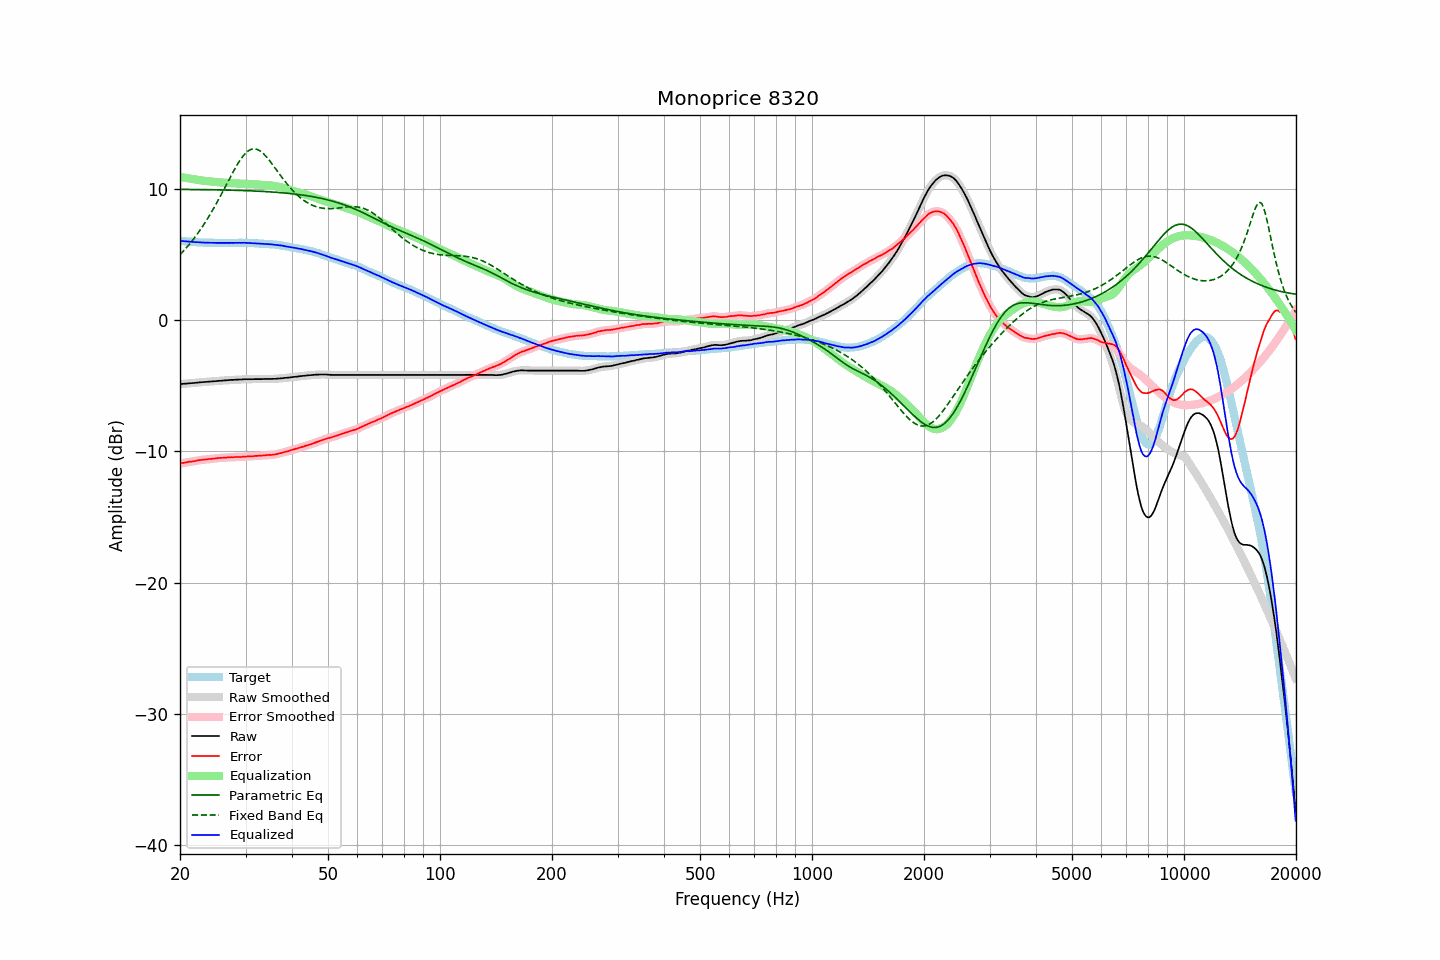

Data behind this chart, as committed beside it:
frequency, raw, error, smoothed, error_smoothed, equalization, parametric_eq, fixed_band_eq, equalized_raw, equalized_smoothed, target
20.00, -4.87, -10.91, -4.87, -10.91, 10.91, 9.96, 4.99, 6.04, 6.04, 6.04
20.20, -4.86, -10.89, -4.86, -10.89, 10.89, 9.96, 5.12, 6.03, 6.03, 6.03
20.40, -4.85, -10.87, -4.85, -10.87, 10.87, 9.96, 5.25, 6.02, 6.02, 6.02
20.61, -4.84, -10.85, -4.84, -10.85, 10.85, 9.96, 5.38, 6.01, 6.01, 6.01
20.81, -4.83, -10.82, -4.83, -10.82, 10.83, 9.96, 5.52, 6.00, 6.00, 5.99
21.02, -4.82, -10.80, -4.82, -10.80, 10.81, 9.96, 5.66, 5.99, 5.99, 5.98
21.23, -4.81, -10.78, -4.81, -10.79, 10.79, 9.96, 5.81, 5.98, 5.98, 5.97
21.44, -4.80, -10.78, -4.80, -10.77, 10.77, 9.96, 5.96, 5.97, 5.97, 5.98
21.66, -4.79, -10.75, -4.79, -10.76, 10.75, 9.95, 6.11, 5.96, 5.96, 5.96
21.87, -4.78, -10.74, -4.78, -10.74, 10.73, 9.95, 6.27, 5.95, 5.95, 5.96
22.09, -4.77, -10.71, -4.76, -10.71, 10.71, 9.95, 6.44, 5.94, 5.94, 5.94
22.31, -4.75, -10.68, -4.75, -10.69, 10.69, 9.95, 6.61, 5.94, 5.94, 5.93
22.54, -4.74, -10.66, -4.74, -10.66, 10.67, 9.95, 6.78, 5.93, 5.93, 5.92
22.76, -4.73, -10.65, -4.73, -10.65, 10.65, 9.95, 6.95, 5.92, 5.92, 5.92
22.99, -4.72, -10.63, -4.72, -10.63, 10.63, 9.94, 7.13, 5.92, 5.92, 5.91
23.22, -4.71, -10.61, -4.71, -10.62, 10.62, 9.94, 7.32, 5.91, 5.91, 5.90
23.45, -4.70, -10.61, -4.70, -10.60, 10.60, 9.94, 7.51, 5.91, 5.91, 5.91
23.69, -4.69, -10.59, -4.69, -10.59, 10.59, 9.94, 7.71, 5.90, 5.90, 5.90
23.92, -4.68, -10.57, -4.68, -10.58, 10.58, 9.94, 7.90, 5.90, 5.90, 5.89
24.16, -4.67, -10.57, -4.67, -10.57, 10.57, 9.94, 8.11, 5.90, 5.90, 5.90
24.40, -4.66, -10.56, -4.66, -10.56, 10.55, 9.93, 8.32, 5.90, 5.90, 5.90
24.65, -4.65, -10.54, -4.65, -10.54, 10.54, 9.93, 8.53, 5.89, 5.89, 5.89
24.89, -4.64, -10.53, -4.64, -10.53, 10.53, 9.93, 8.75, 5.89, 5.89, 5.89
25.14, -4.63, -10.51, -4.63, -10.51, 10.52, 9.93, 8.97, 5.89, 5.89, 5.88
25.39, -4.62, -10.50, -4.62, -10.50, 10.51, 9.92, 9.19, 5.89, 5.89, 5.88
25.65, -4.61, -10.49, -4.61, -10.49, 10.49, 9.92, 9.42, 5.89, 5.89, 5.88
25.91, -4.60, -10.48, -4.60, -10.48, 10.48, 9.92, 9.65, 5.89, 5.89, 5.88
26.16, -4.59, -10.48, -4.59, -10.48, 10.48, 9.92, 9.89, 5.89, 5.88, 5.89
26.43, -4.59, -10.47, -4.58, -10.47, 10.47, 9.91, 10.12, 5.88, 5.88, 5.88
26.69, -4.58, -10.46, -4.58, -10.46, 10.46, 9.91, 10.36, 5.88, 5.88, 5.88
26.96, -4.57, -10.45, -4.57, -10.45, 10.45, 9.91, 10.59, 5.88, 5.88, 5.88
27.23, -4.56, -10.44, -4.56, -10.44, 10.44, 9.90, 10.82, 5.89, 5.89, 5.88
27.50, -4.55, -10.43, -4.55, -10.44, 10.44, 9.90, 11.06, 5.89, 5.89, 5.88
27.77, -4.55, -10.44, -4.54, -10.43, 10.43, 9.90, 11.28, 5.89, 5.89, 5.89
28.05, -4.54, -10.42, -4.54, -10.43, 10.43, 9.89, 11.51, 5.89, 5.89, 5.88
28.33, -4.53, -10.42, -4.53, -10.42, 10.42, 9.89, 11.72, 5.90, 5.89, 5.89
28.62, -4.53, -10.42, -4.52, -10.42, 10.42, 9.89, 11.93, 5.89, 5.89, 5.89
28.90, -4.52, -10.42, -4.52, -10.42, 10.41, 9.88, 12.12, 5.90, 5.89, 5.90
29.19, -4.52, -10.42, -4.51, -10.41, 10.41, 9.88, 12.30, 5.89, 5.89, 5.90
29.48, -4.51, -10.40, -4.51, -10.41, 10.40, 9.88, 12.46, 5.90, 5.90, 5.89
29.78, -4.50, -10.39, -4.50, -10.39, 10.40, 9.87, 12.62, 5.90, 5.90, 5.89
30.08, -4.50, -10.39, -4.50, -10.38, 10.39, 9.87, 12.74, 5.89, 5.89, 5.89
30.38, -4.50, -10.37, -4.50, -10.38, 10.38, 9.86, 12.86, 5.88, 5.89, 5.87
30.68, -4.50, -10.37, -4.50, -10.37, 10.37, 9.86, 12.93, 5.88, 5.88, 5.87
30.99, -4.50, -10.37, -4.50, -10.37, 10.37, 9.85, 13.00, 5.87, 5.87, 5.87
31.30, -4.50, -10.37, -4.49, -10.36, 10.36, 9.85, 13.03, 5.86, 5.86, 5.87
31.61, -4.49, -10.35, -4.49, -10.35, 10.35, 9.84, 13.06, 5.86, 5.86, 5.86
31.93, -4.49, -10.33, -4.49, -10.34, 10.34, 9.84, 13.04, 5.86, 5.86, 5.84
32.24, -4.49, -10.34, -4.49, -10.33, 10.34, 9.83, 13.01, 5.85, 5.85, 5.85
32.57, -4.49, -10.32, -4.49, -10.33, 10.33, 9.82, 12.95, 5.84, 5.84, 5.83
32.89, -4.49, -10.32, -4.49, -10.32, 10.32, 9.82, 12.88, 5.83, 5.83, 5.83
33.22, -4.49, -10.31, -4.48, -10.31, 10.31, 9.81, 12.78, 5.82, 5.82, 5.82
33.55, -4.48, -10.30, -4.48, -10.30, 10.30, 9.80, 12.67, 5.82, 5.82, 5.82
33.89, -4.48, -10.29, -4.48, -10.29, 10.29, 9.80, 12.55, 5.81, 5.81, 5.81
34.23, -4.48, -10.27, -4.48, -10.27, 10.28, 9.79, 12.41, 5.81, 5.81, 5.79
34.57, -4.48, -10.27, -4.48, -10.27, 10.27, 9.78, 12.26, 5.80, 5.80, 5.79
34.92, -4.48, -10.25, -4.48, -10.26, 10.26, 9.77, 12.11, 5.79, 5.79, 5.77
35.27, -4.48, -10.27, -4.48, -10.26, 10.25, 9.77, 11.95, 5.77, 5.78, 5.79
35.62, -4.47, -10.23, -4.47, -10.24, 10.24, 9.76, 11.78, 5.77, 5.76, 5.76
35.97, -4.47, -10.23, -4.47, -10.23, 10.22, 9.75, 11.61, 5.75, 5.75, 5.76
... 635 more rows
